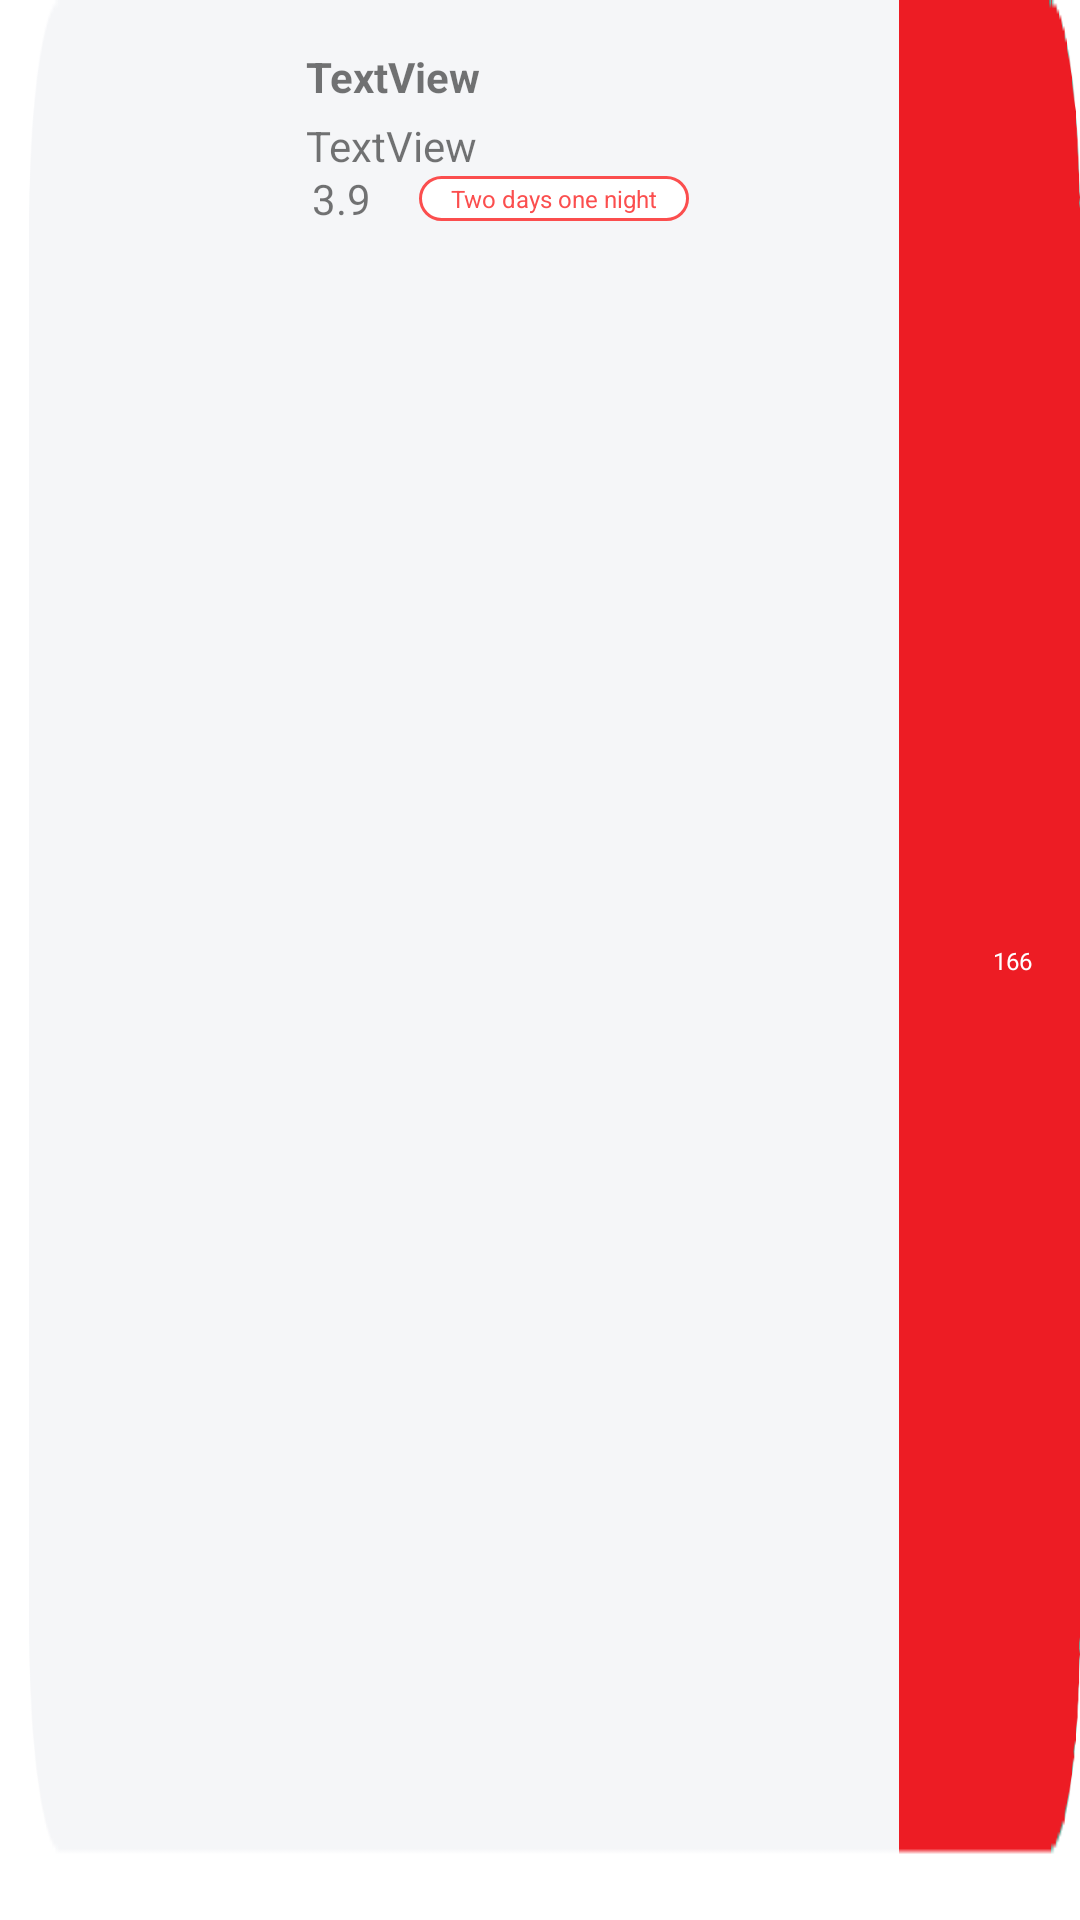

Produce the Android XML layout that renders to this screen, including the resource entries it uses.
<!-- AndroidManifest.xml: application theme Theme.TourAndroid -->
<!-- res/layout/items_allmenu_recycler.xml -->
<?xml version="1.0" encoding="utf-8"?>
<androidx.constraintlayout.widget.ConstraintLayout xmlns:android="http://schemas.android.com/apk/res/android"
    xmlns:app="http://schemas.android.com/apk/res-auto"
    xmlns:tools="http://schemas.android.com/tools"
    android:layout_width="match_parent"
    android:layout_height="wrap_content"
    android:layout_marginLeft="8dp"
    android:layout_marginTop="4dp"
    android:layout_marginEnd="4dp"
    android:layout_marginRight="8dp"
    android:background="@drawable/recycler_bg2">


    <com.google.android.material.imageview.ShapeableImageView
        android:id="@+id/tour_image"
        android:layout_width="86dp"
        android:layout_height="95dp"
        android:scaleType="centerCrop"
        app:layout_constraintBottom_toBottomOf="parent"
        app:layout_constraintStart_toStartOf="parent"
        app:layout_constraintTop_toTopOf="parent"
        app:srcCompat="@drawable/popular1"
        app:shapeAppearanceOverlay="@style/roundOutline"/>

    <TextView
        android:id="@+id/tour_name"
        android:layout_width="wrap_content"
        android:layout_height="wrap_content"
        android:layout_marginStart="16dp"
        android:layout_marginTop="16dp"
        android:textStyle="bold"
        android:text="TextView"
        app:layout_constraintStart_toEndOf="@+id/tour_image"
        app:layout_constraintTop_toTopOf="parent" />

    <TextView
        android:id="@+id/tour_diemDi"
        android:layout_width="wrap_content"
        android:layout_height="wrap_content"
        android:layout_marginTop="4dp"
        android:text="TextView"
        app:layout_constraintStart_toStartOf="@+id/tour_name"
        app:layout_constraintTop_toBottomOf="@+id/tour_name" />

    <ImageView
        android:id="@+id/imageView6"
        android:layout_width="wrap_content"
        android:layout_height="wrap_content"
        android:layout_marginTop="8dp"
        app:layout_constraintStart_toStartOf="@+id/tour_diemDi"
        app:layout_constraintTop_toBottomOf="@+id/tour_diemDi"
        app:srcCompat="@drawable/ic_mdi_star_rate" />

    <TextView
        android:id="@+id/tour_rating"
        android:layout_width="wrap_content"
        android:layout_height="wrap_content"
        android:layout_marginStart="2dp"
        android:text="3.9"
        app:layout_constraintBottom_toBottomOf="@+id/imageView6"
        app:layout_constraintStart_toEndOf="@+id/imageView6"
        app:layout_constraintTop_toTopOf="@+id/imageView6" />

    <TextView
        android:id="@+id/tour_type"
        android:layout_width="90dp"
        android:layout_height="15dp"
        android:layout_marginStart="16dp"
        android:background="@drawable/time_bg"
        android:gravity="center"
        android:text="Two days one night"
        android:textAlignment="center"
        android:textColor="#FB4E4E"
        android:textSize="8sp"
        app:layout_constraintBottom_toBottomOf="@+id/tour_rating"
        app:layout_constraintStart_toEndOf="@+id/tour_rating"
        app:layout_constraintTop_toTopOf="@+id/tour_rating" />


    <TextView
        android:id="@+id/tour_price"
        android:layout_width="wrap_content"
        android:layout_height="wrap_content"
        android:layout_marginTop="16dp"
        android:layout_marginEnd="16dp"
        android:layout_marginBottom="16dp"
        android:fontFamily="@font/open_sans_bold"
        android:text="166"
        android:textColor="#FFFFFF"
        android:textSize="8sp"
        app:layout_constraintBottom_toBottomOf="parent"
        app:layout_constraintEnd_toEndOf="parent"
        app:layout_constraintTop_toTopOf="parent" />
</androidx.constraintlayout.widget.ConstraintLayout>
<!-- resources referenced by this layout -->
<resources>
  <!-- drawable recycler_bg2: png bitmap (drawable, 5646 bytes) -->
  <!-- drawable time_bg (drawable) -->
  <?xml version="1.0" encoding="utf-8"?>
  <shape xmlns:android="http://schemas.android.com/apk/res/android">
  
      <corners android:topLeftRadius="25dp"
          android:topRightRadius="25dp"
          android:bottomLeftRadius="25dp"
          android:bottomRightRadius="25dp"/>
  
      <gradient android:startColor="#ffffff"
          android:endColor="#fff"/>
  
      <stroke android:width="1dp" android:color="#FB4E4E"/>
  
  </shape>
  <style name="roundOutline" parent="">
          <item name="cornerFamily">rounded</item>
          <item name="cornerSize">5dp</item>
          <item name="color">@color/white</item>
      </style>
  <style name="Theme.TourAndroid" parent="Theme.MaterialComponents.DayNight.NoActionBar">
          
          <item name="colorPrimary">@color/purple_500</item>
          <item name="colorPrimaryVariant">@color/purple_700</item>
          <item name="colorOnPrimary">@color/white</item>
          
          <item name="colorSecondary">@color/teal_200</item>
          <item name="colorSecondaryVariant">@color/teal_700</item>
          <item name="colorOnSecondary">@color/black</item>
          
          <item name="android:statusBarColor">?attr/colorPrimaryVariant</item>
          
      </style>
  <color name="white">#FFFFFFFF</color>
  <color name="purple_500">#FF6200EE</color>
  <color name="purple_700">#FF3700B3</color>
  <color name="teal_200">#FF03DAC5</color>
  <color name="teal_700">#FF018786</color>
  <color name="black">#FF000000</color>
</resources>
